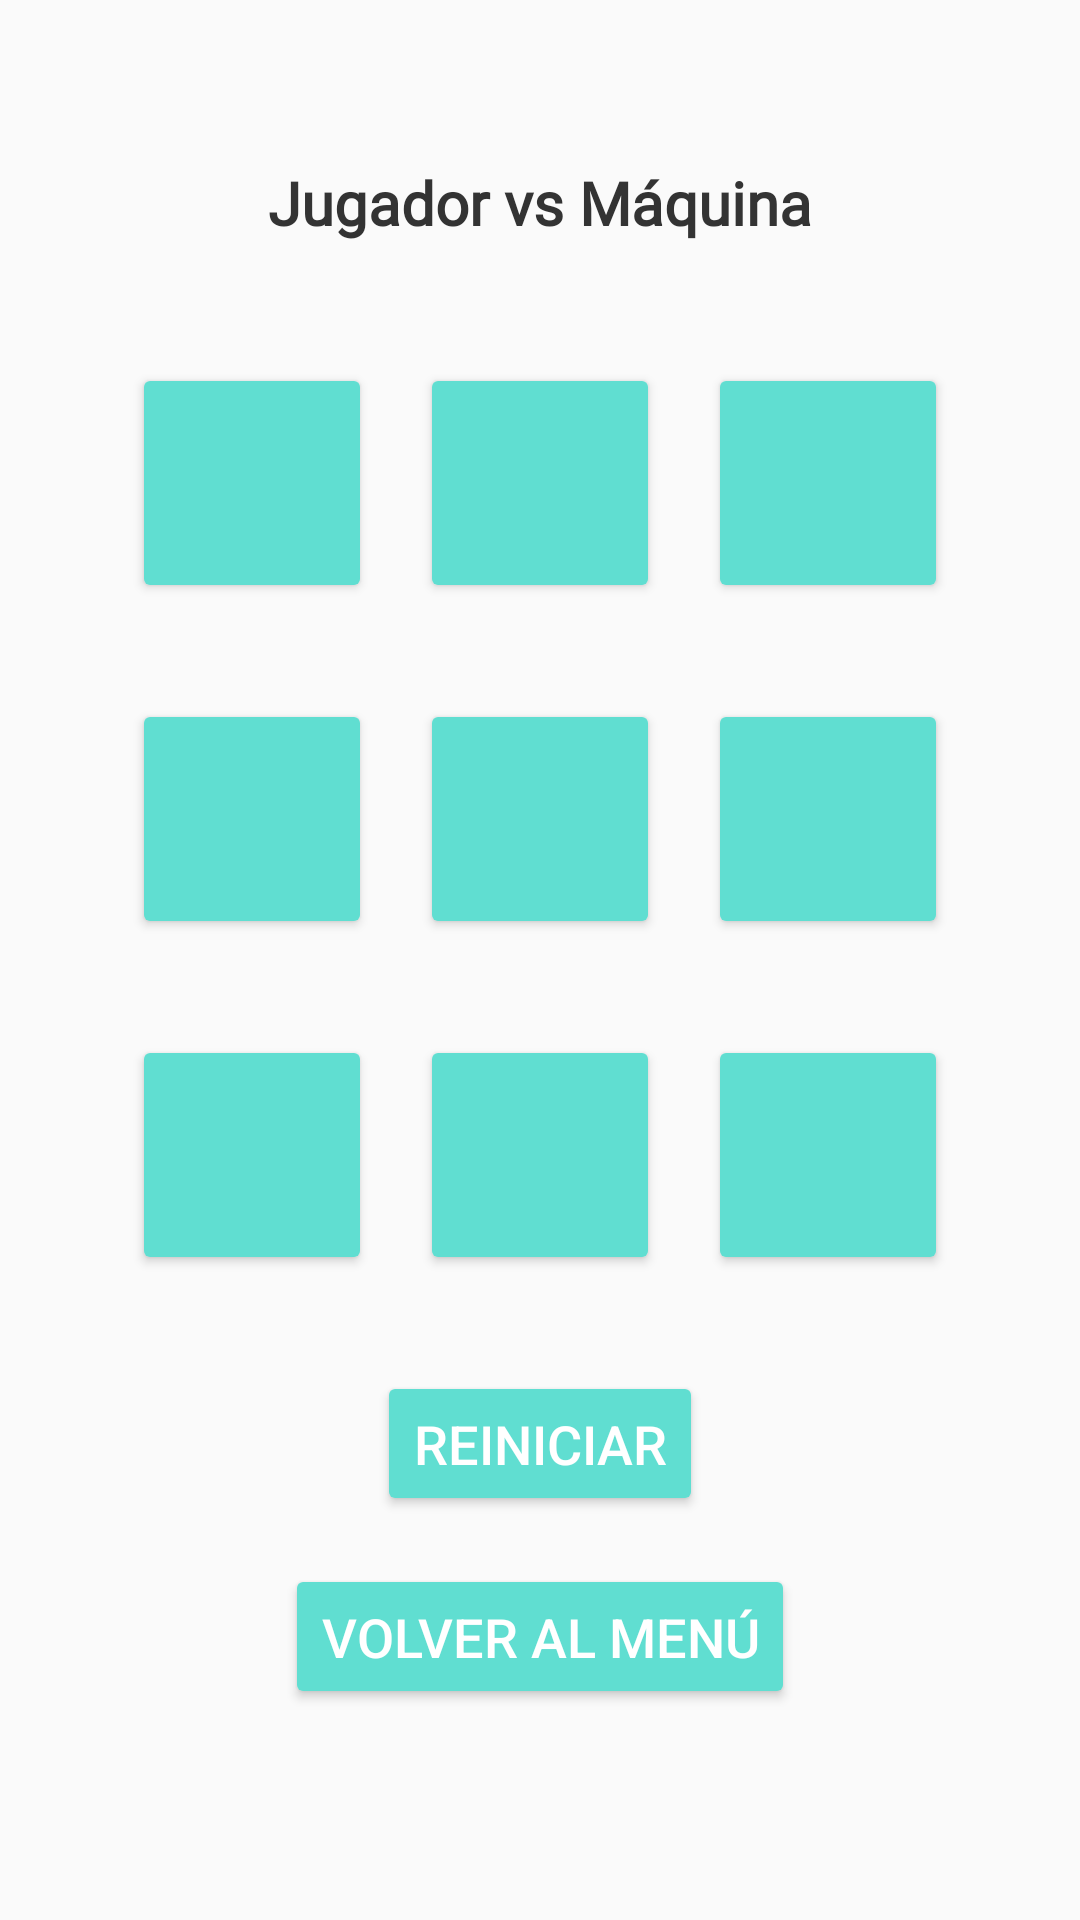

Reconstruct the res/layout file that produces this screen, plus the resources it refers to.
<!-- AndroidManifest.xml: application theme Theme.Ejemplo02 -->
<!-- res/layout/activity_game.xml -->
<?xml version="1.0" encoding="utf-8"?>
<LinearLayout xmlns:android="http://schemas.android.com/apk/res/android"
    android:layout_width="match_parent"
    android:layout_height="match_parent"
    android:orientation="vertical"
    android:padding="24dp"
    android:gravity="center"
    android:background="#FAFAFA">

  <TextView
      android:id="@+id/tvPlayerInfo"
      android:layout_width="wrap_content"
      android:layout_height="wrap_content"
      android:textSize="20sp"
      android:textColor="#333333"
      android:textStyle="bold"
      android:layout_marginBottom="32dp"
      android:text="Jugador vs Máquina"
      android:gravity="center"
      android:fontFamily="@font/lato" />

  <LinearLayout
      android:layout_width="wrap_content"
      android:layout_height="wrap_content"
      android:orientation="vertical"
      android:gravity="center">

    
    <LinearLayout
        android:layout_width="wrap_content"
        android:layout_height="wrap_content"
        android:orientation="horizontal"
        android:gravity="center"
        android:layout_marginBottom="16dp">

      <Button
          android:id="@+id/btn_00"
          android:layout_width="80dp"
          android:layout_height="80dp"
          android:layout_margin="8dp"
          android:backgroundTint="#60DED1"
          android:contentDescription="Botón de juego"
          android:text=""
          android:textColor="#333333"
          android:textSize="28sp" />

      <Button
          android:id="@+id/btn_01"
          android:backgroundTint="#60DED1"
          android:layout_width="80dp"
          android:layout_height="80dp"
          android:layout_margin="8dp"
          android:text=""
          android:textColor="#333333"
          android:textSize="28sp"
          android:contentDescription="Botón de juego" />

      <Button
          android:id="@+id/btn_02"
          android:backgroundTint="#60DED1"
          android:layout_width="80dp"
          android:layout_height="80dp"
          android:layout_margin="8dp"
          android:text=""
          android:textColor="#333333"
          android:textSize="28sp"
          android:contentDescription="Botón de juego" />
    </LinearLayout>

    
    <LinearLayout
        android:layout_width="wrap_content"
        android:layout_height="wrap_content"
        android:orientation="horizontal"
        android:gravity="center"
        android:layout_marginBottom="16dp">

      <Button
          android:id="@+id/btn_10"
          android:backgroundTint="#60DED1"
          android:layout_width="80dp"
          android:layout_height="80dp"
          android:layout_margin="8dp"
          android:text=""
          android:textColor="#333333"
          android:textSize="28sp"
          android:contentDescription="Botón de juego" />

      <Button
          android:id="@+id/btn_11"
          android:backgroundTint="#60DED1"
          android:layout_width="80dp"
          android:layout_height="80dp"
          android:layout_margin="8dp"
          android:text=""
          android:textColor="#333333"
          android:textSize="28sp"
          android:contentDescription="Botón de juego" />

      <Button
          android:id="@+id/btn_12"
          android:backgroundTint="#60DED1"
          android:layout_width="80dp"
          android:layout_height="80dp"
          android:layout_margin="8dp"
          android:text=""
          android:textColor="#333333"
          android:textSize="28sp"
          android:contentDescription="Botón de juego" />
    </LinearLayout>

    
    <LinearLayout
        android:layout_width="wrap_content"
        android:layout_height="wrap_content"
        android:orientation="horizontal"
        android:gravity="center">

      <Button
          android:id="@+id/btn_20"
          android:backgroundTint="#60DED1"
          android:layout_width="80dp"
          android:layout_height="80dp"
          android:layout_margin="8dp"
          android:text=""
          android:textColor="#333333"
          android:textSize="28sp"
          android:contentDescription="Botón de juego" />

      <Button
          android:id="@+id/btn_21"
          android:backgroundTint="#60DED1"
          android:layout_width="80dp"
          android:layout_height="80dp"
          android:layout_margin="8dp"
          android:text=""
          android:textColor="#333333"
          android:textSize="28sp"
          android:contentDescription="Botón de juego" />

      <Button
          android:id="@+id/btn_22"
          android:backgroundTint="#60DED1"
          android:layout_width="80dp"
          android:layout_height="80dp"
          android:layout_margin="8dp"
          android:text=""
          android:textColor="#333333"
          android:textSize="28sp"
          android:contentDescription="Botón de juego" />
    </LinearLayout>
  </LinearLayout>

  <LinearLayout
      android:layout_width="wrap_content"
      android:layout_height="wrap_content"
      android:orientation="vertical"
      android:gravity="center"
      android:layout_marginTop="24dp">

    <Button
        android:id="@+id/btnReset"
        android:layout_width="wrap_content"
        android:layout_height="wrap_content"
        android:backgroundTint="#60DED1"
        android:text="Reiniciar"
        android:textSize="18sp"
        android:textColor="#FFFFFF"
        android:layout_marginBottom="16dp"
        android:padding="12dp" />

    <Button
        android:id="@+id/btnBackToMain"
        android:layout_width="wrap_content"
        android:layout_height="wrap_content"
        android:backgroundTint="#60DED1"
        android:text="Volver al Menú"
        android:textSize="18sp"
        android:textColor="#FFFFFF"
        android:layout_marginBottom="16dp"
        android:padding="12dp" />
  </LinearLayout>

</LinearLayout>
<!-- resources referenced by this layout -->
<resources>
  <style name="Theme.Ejemplo02" parent="Base.Theme.Ejemplo02" />ç
  <style name="Base.Theme.Ejemplo02" parent="Theme.Material3.DayNight.NoActionBar">
          
          
      </style>
</resources>
